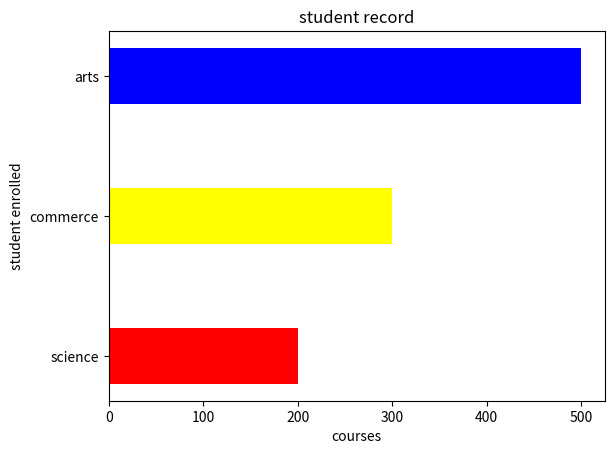

This chart was generated by the following Python code:
import matplotlib.pyplot as plt

y=["science","commerce","arts"]
w=[200,300,500]
c=["red","yellow","blue"]
plt.barh(y,w,0.4,color=c)
plt.xlabel("courses")
plt.ylabel("student enrolled")
plt.title("student record")
plt.show()